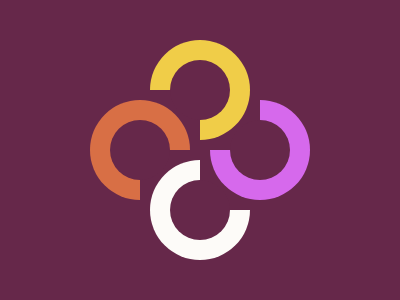

Write the HTML and CSS that draws this image.

<!DOCTYPE html>
<html lang="en">
  <head>
    <meta charset="UTF-8" />
    <meta
      name="viewport"
      content="width=device-width, user-scalable=no, initial-scale=1.0, maximum-scale=1.0, minimum-scale=1.0"
    />
    <meta http-equiv="X-UA-Compatible" content="ie=edge" />
    <title>Document</title>
    <style>
      body {
        background: #66284a;
        margin: 0;
      }
      *,
      *::after {
        position: absolute;
        inset: 50%;
        translate: -50% -50%;
        aspect-ratio: 1;
        border-radius: 100%;
        width: 100px;
      }
      div {
        background: conic-gradient(transparent 25%, var(--color) 25%);
        transform: translate(0%, 60%);
      }
      div::after {
        content: '';
        width: 60px;
        background: #66284a;
      }
      .a {
        --color: #f0cd48;
        rotate: 180deg;
      }
      .c {
        --color: #d86f45;
        rotate: 90deg;
      }
      .b {
        --color: #fdfbf8;
      }
      .d {
        --color: #d669ec;
        rotate: -90deg;
      }
    </style>
  </head>
  <body>
    <div class="a"></div>
    <div class="b"></div>
    <div class="c"></div>
    <div class="d"></div>
  </body>
</html>
